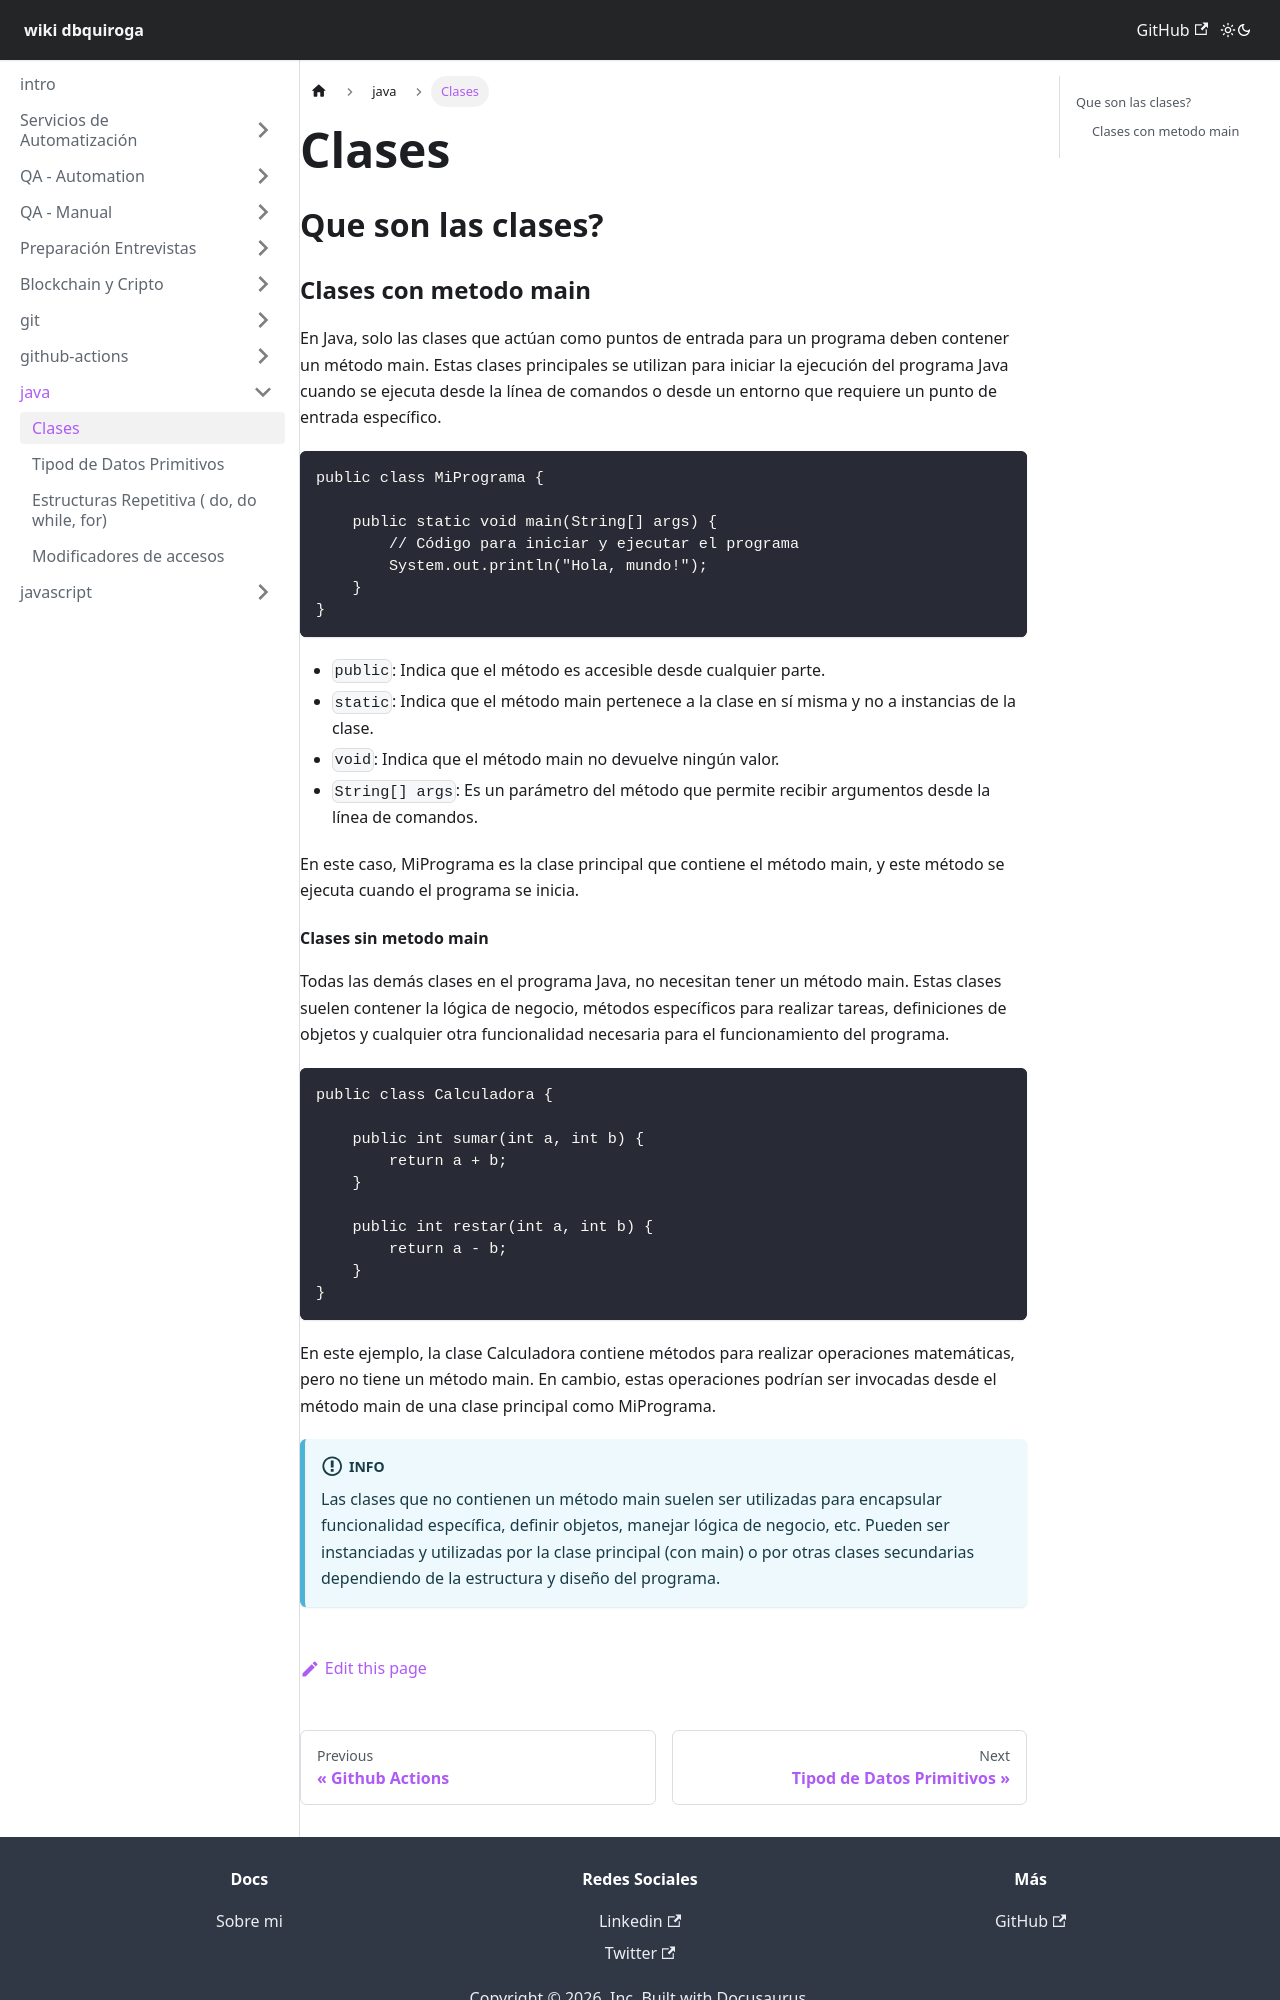

repository: dbquiroga/wiki.dbquiroga · page: docs/java/clases.html · generator: docusaurus

---
sidebar_position: 1
title: Clases
---

## Que son las clases?


### Clases con metodo main
En Java, solo las clases que actúan como puntos de entrada para un programa deben contener un método main. Estas clases principales se utilizan para iniciar la ejecución del programa Java cuando se ejecuta desde la línea de comandos o desde un entorno que requiere un punto de entrada específico.

```java
public class MiPrograma {

    public static void main(String[] args) {
        // Código para iniciar y ejecutar el programa
        System.out.println("Hola, mundo!");
    }
}
```          
- `public`: Indica que el método es accesible desde cualquier parte.
- `static`: Indica que el método main pertenece a la clase en sí misma y no a instancias de la clase.
- `void`: Indica que el método main no devuelve ningún valor.
- `String[] args`: Es un parámetro del método que permite recibir argumentos desde la línea de comandos.

En este caso, MiPrograma es la clase principal que contiene el método main, y este método se ejecuta cuando el programa se inicia.
